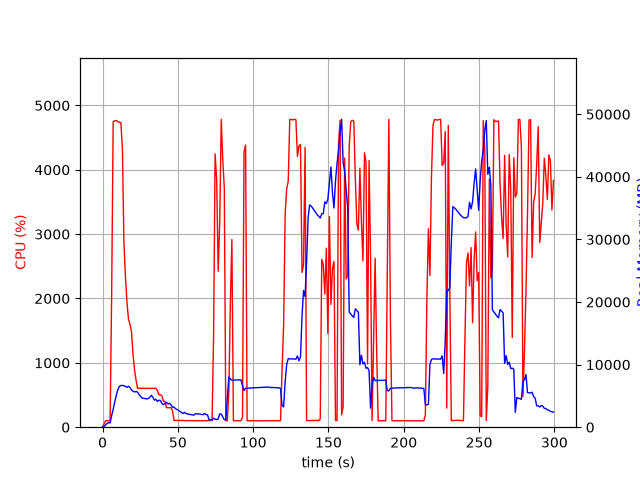

The table this chart was drawn from, first rows:
elapsed_time, nproc, cpu, mem_real, mem_virtual
4.744529724121094e-05, 1, 0.0, 10.38, 3186
1.006, 1, 49.7, 102.8, 782.2
2.012, 1, 100.4, 364.8, 1902
3.019, 1, 99.3, 616.8, 3188
4.025, 1, 100.4, 697, 2676
5.033, 1, 100.2, 694.3, 2676
6.04, 1, 2054, 1830, 7716
7.06, 1, 4748, 2870, 8912
8.081, 1, 4761, 4014, 10114
9.105, 1, 4766, 5065, 11150
10.13, 1, 4748, 5974, 12197
11.15, 1, 4738, 6512, 12915
12.17, 1, 4734, 6661, 13249
13.19, 1, 4320, 6680, 13523
14.2, 1, 2867, 6604, 13771
15.21, 1, 2333, 6523, 13927
16.22, 1, 1939, 6370, 13971
17.23, 1, 1679, 6548, 14263
18.24, 1, 1599, 6339, 14429
19.25, 1, 1480, 5933, 14485
20.25, 1, 1126, 5748, 14517
21.26, 1, 891.7, 5635, 14729
22.27, 1, 727.9, 5705, 15033
23.28, 1, 603.4, 5607, 15647
24.28, 1, 605.6, 5194, 15653
25.29, 1, 605.5, 4930, 15653
26.3, 1, 603.8, 4642, 15653
27.31, 1, 603.9, 4643, 15653
28.32, 1, 605.0, 4565, 15653
29.33, 1, 602.6, 4514, 15653
30.34, 1, 602.8, 4579, 15653
31.35, 1, 602.6, 4774, 15653
32.36, 1, 602.2, 5095, 15845
33.37, 1, 601.9, 4820, 15845
34.37, 1, 602.6, 4321, 16069
35.38, 1, 604.3, 4474, 16069
36.39, 1, 571.5, 4104, 16069
37.4, 1, 503.7, 4311, 16069
38.41, 1, 502.9, 4275, 16069
39.42, 1, 487.7, 3777, 16069
40.43, 1, 403.7, 3607, 16069
41.44, 1, 400.7, 3808, 16069
42.45, 1, 302.2, 3980, 16069
43.46, 1, 303.4, 3693, 16069
44.46, 1, 302.3, 3812, 16069
45.47, 1, 304.3, 3563, 16069
46.48, 1, 249.8, 3194, 16069
47.49, 1, 103.9, 3216, 16069
48.5, 1, 105.9, 2929, 16069
49.51, 1, 105.0, 2828, 16069
50.52, 1, 105.1, 2656, 16069
51.53, 1, 105.1, 2472, 16069
52.54, 1, 105.0, 2331, 16069
53.55, 1, 103.1, 2201, 16069
54.56, 1, 101.1, 2372, 16069
55.56, 1, 103.1, 2168, 16069
56.57, 1, 102.2, 2101, 16069
57.58, 1, 101.2, 2062, 16069
58.59, 1, 101.1, 2019, 16069
59.6, 1, 100.2, 1976, 16069
... 237 more rows
